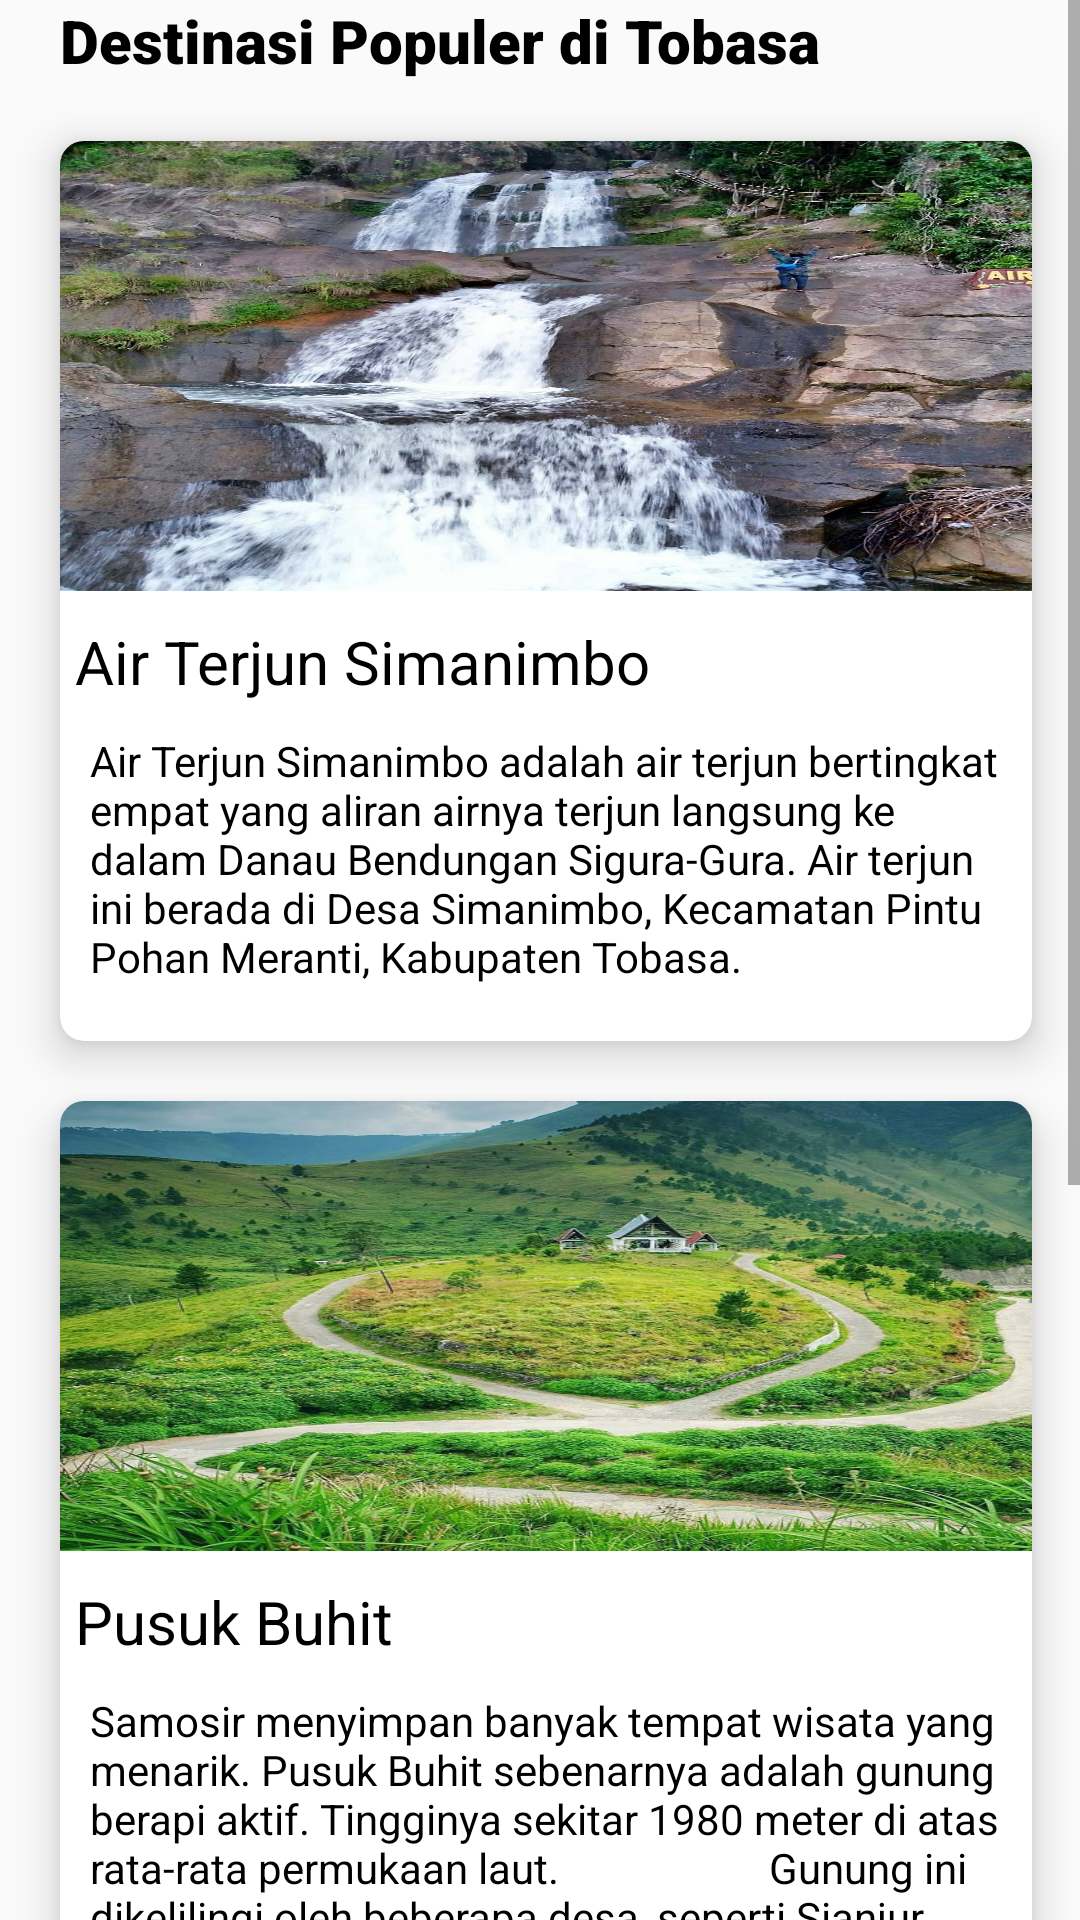

Reconstruct the res/layout file that produces this screen, plus the resources it refers to.
<!-- AndroidManifest.xml: application theme AppTheme -->
<!-- res/layout/activity_detail_img1.xml -->
<?xml version="1.0" encoding="utf-8"?>
<ScrollView xmlns:android="http://schemas.android.com/apk/res/android"
    xmlns:app="http://schemas.android.com/apk/res-auto"
    xmlns:tools="http://schemas.android.com/tools"
    android:layout_width="match_parent"
    android:layout_height="match_parent"
    android:orientation="vertical">
    <RelativeLayout
        android:layout_width="match_parent"
        android:layout_height="match_parent"
        tools:context=".MainActivity">

        <TextView
            android:id="@+id/text1"
            android:layout_width="wrap_content"
            android:layout_height="match_parent"
            android:fontFamily="sans-serif-black"
            android:text="Destinasi Populer di Tobasa"
            android:textColor="#000000"
            android:textSize="20dp"
            android:layout_marginLeft="20dp"/>

        <androidx.cardview.widget.CardView
            android:id="@+id/cc5"
            android:layout_width="350dp"
            android:layout_height="300dp"
            android:layout_marginLeft="20dp"
            android:layout_marginRight="16dp"
            android:background="#ffffff"
            app:cardCornerRadius="8dp"
            app:cardElevation="8dp"
            android:layout_marginTop="20dp"
            android:layout_below="@+id/text1">

            <RelativeLayout
                android:id="@+id/rt6"
                android:layout_width="match_parent"
                android:layout_height="250dp"
                android:layout_weight="2" />

            <ImageView
                android:id="@+id/imgg4"
                android:layout_width="350dp"
                android:layout_height="150dp"
                android:scaleType="fitXY"
                android:src="@drawable/simanimbo"

                />

            <RelativeLayout
                android:layout_width="match_parent"
                android:layout_height="wrap_content">

                <TextView
                    android:id="@+id/tt4"
                    android:layout_width="match_parent"
                    android:layout_height="wrap_content"
                    android:layout_marginTop="160dp"
                    android:paddingLeft="5dp"
                    android:text="Air Terjun Simanimbo"
                    android:textColor="#000000"

                    android:textSize="20dp" />

                <TextView
                    android:id="@+id/tr"
                    android:layout_width="wrap_content"
                    android:layout_height="match_parent"
                    android:layout_below="@+id/tt4"
                    android:layout_marginLeft="10dp"
                    android:layout_marginTop="10dp"
                    android:text="Air Terjun Simanimbo adalah air terjun bertingkat empat yang aliran airnya terjun langsung ke dalam Danau Bendungan Sigura-Gura. Air terjun ini berada di Desa Simanimbo, Kecamatan Pintu Pohan Meranti, Kabupaten Tobasa."
                    android:textColor="#000000" />

            </RelativeLayout>
        </androidx.cardview.widget.CardView>
        <androidx.cardview.widget.CardView
            android:layout_below="@+id/cc5"
            android:id="@+id/cc4"
            android:layout_width="350dp"
            android:layout_height="300dp"
            android:layout_marginLeft="20dp"
            android:layout_marginRight="16dp"
            android:background="#ffffff"
            app:cardCornerRadius="8dp"
            app:cardElevation="8dp"
            android:layout_marginTop="20dp">

            <RelativeLayout
                android:id="@+id/rt5"
                android:layout_width="match_parent"
                android:layout_height="250dp"
                android:layout_weight="2" />

            <ImageView
                android:id="@+id/imgg5"
                android:layout_width="350dp"
                android:layout_height="150dp"
                android:scaleType="fitXY"
                android:src="@drawable/pus"

                />

            <RelativeLayout
                android:layout_width="match_parent"
                android:layout_height="wrap_content">

                <TextView
                    android:id="@+id/tt5"
                    android:layout_width="match_parent"
                    android:layout_height="wrap_content"
                    android:layout_marginTop="160dp"
                    android:paddingLeft="5dp"
                    android:text="Pusuk Buhit "
                    android:textColor="#000000"

                    android:textSize="20dp" />

                <TextView
                    android:layout_width="wrap_content"
                    android:layout_height="match_parent"
                    android:layout_below="@+id/tt5"
                    android:layout_marginLeft="10dp"
                    android:layout_marginTop="10dp"
                    android:text="Samosir menyimpan banyak tempat wisata yang menarik. Pusuk Buhit sebenarnya adalah gunung berapi aktif. Tingginya sekitar 1980 meter di atas rata-rata permukaan laut.
                    Gunung ini dikelilingi oleh beberapa desa, seperti Sianjur Mula-Mula, Samosir, dan Pangururan. Saat ini, Pusuk Buhit menjadi tujuan liburan yang menarik di Sumatera Utara karena Pusuk Buhit terkenal dengan cerita urbannya."
                    android:textColor="#000000" />

            </RelativeLayout>
        </androidx.cardview.widget.CardView>
        <androidx.cardview.widget.CardView
            android:layout_below="@+id/cc4"
            android:id="@+id/cca"
            android:layout_width="350dp"
            android:layout_height="300dp"
            android:layout_marginLeft="20dp"
            android:layout_marginRight="16dp"
            android:background="#ffffff"
            app:cardCornerRadius="8dp"
            app:cardElevation="8dp"
            android:layout_marginTop="20dp"
            android:layout_marginBottom="50dp">

            <RelativeLayout
                android:id="@+id/rta"
                android:layout_width="match_parent"
                android:layout_height="250dp"
                android:layout_weight="2"
               />

            <ImageView
                android:id="@+id/imgg5a"
                android:layout_width="350dp"
                android:layout_height="150dp"
                android:scaleType="fitXY"
                android:src="@drawable/tuktuk"

                />

            <RelativeLayout
                android:layout_width="match_parent"
                android:layout_height="wrap_content">

                <TextView
                    android:id="@+id/tt5a"
                    android:layout_width="match_parent"
                    android:layout_height="wrap_content"
                    android:layout_marginTop="160dp"
                    android:paddingLeft="5dp"
                    android:text="Desa Tuk Tuk Siadong "
                    android:textColor="#000000"

                    android:textSize="20dp" />

                <TextView
                    android:layout_width="wrap_content"
                    android:layout_height="match_parent"
                    android:layout_below="@+id/tt5a"
                    android:layout_marginLeft="10dp"
                    android:layout_marginTop="10dp"
                    android:text="Pastikan kunjungan anda ke Danau Toba untuk singgah dan menginap di Desa Wisata Tuktuk Siadong; sebuah tempat indah di sebuah tanjung kecil di Pulau Samosir.Di sini, Anda bisa menikmati suasana menawan dengan panorama pinggir danau di mana sudah banyak sekali para wisatawan yang terpukau. Desa Tuktuk Siadong sendiri berlokasi di kecamatan Simanindo, kabupaten Samosir, provinsi Sumatra Utara."
                    android:textColor="#000000"
                    />
            </RelativeLayout>
        </androidx.cardview.widget.CardView>


    </RelativeLayout>
</ScrollView>
<!-- resources referenced by this layout -->
<resources>
  <!-- drawable pus: png bitmap (drawable, 221172 bytes) -->
  <!-- drawable simanimbo: png bitmap (drawable, 258065 bytes) -->
  <!-- drawable tuktuk: png bitmap (drawable, 99431 bytes) -->
  <style name="AppTheme" parent="Theme.AppCompat.Light.DarkActionBar">
          
          <item name="colorPrimary">@color/colorPrimary</item>
          <item name="colorPrimaryDark">@color/colorPrimaryDark</item>
          <item name="colorAccent">@color/colorAccent</item>
      </style>
  <color name="colorPrimary">#008577</color>
  <color name="colorPrimaryDark">#00574B</color>
  <color name="colorAccent">#D81B60</color>
</resources>
